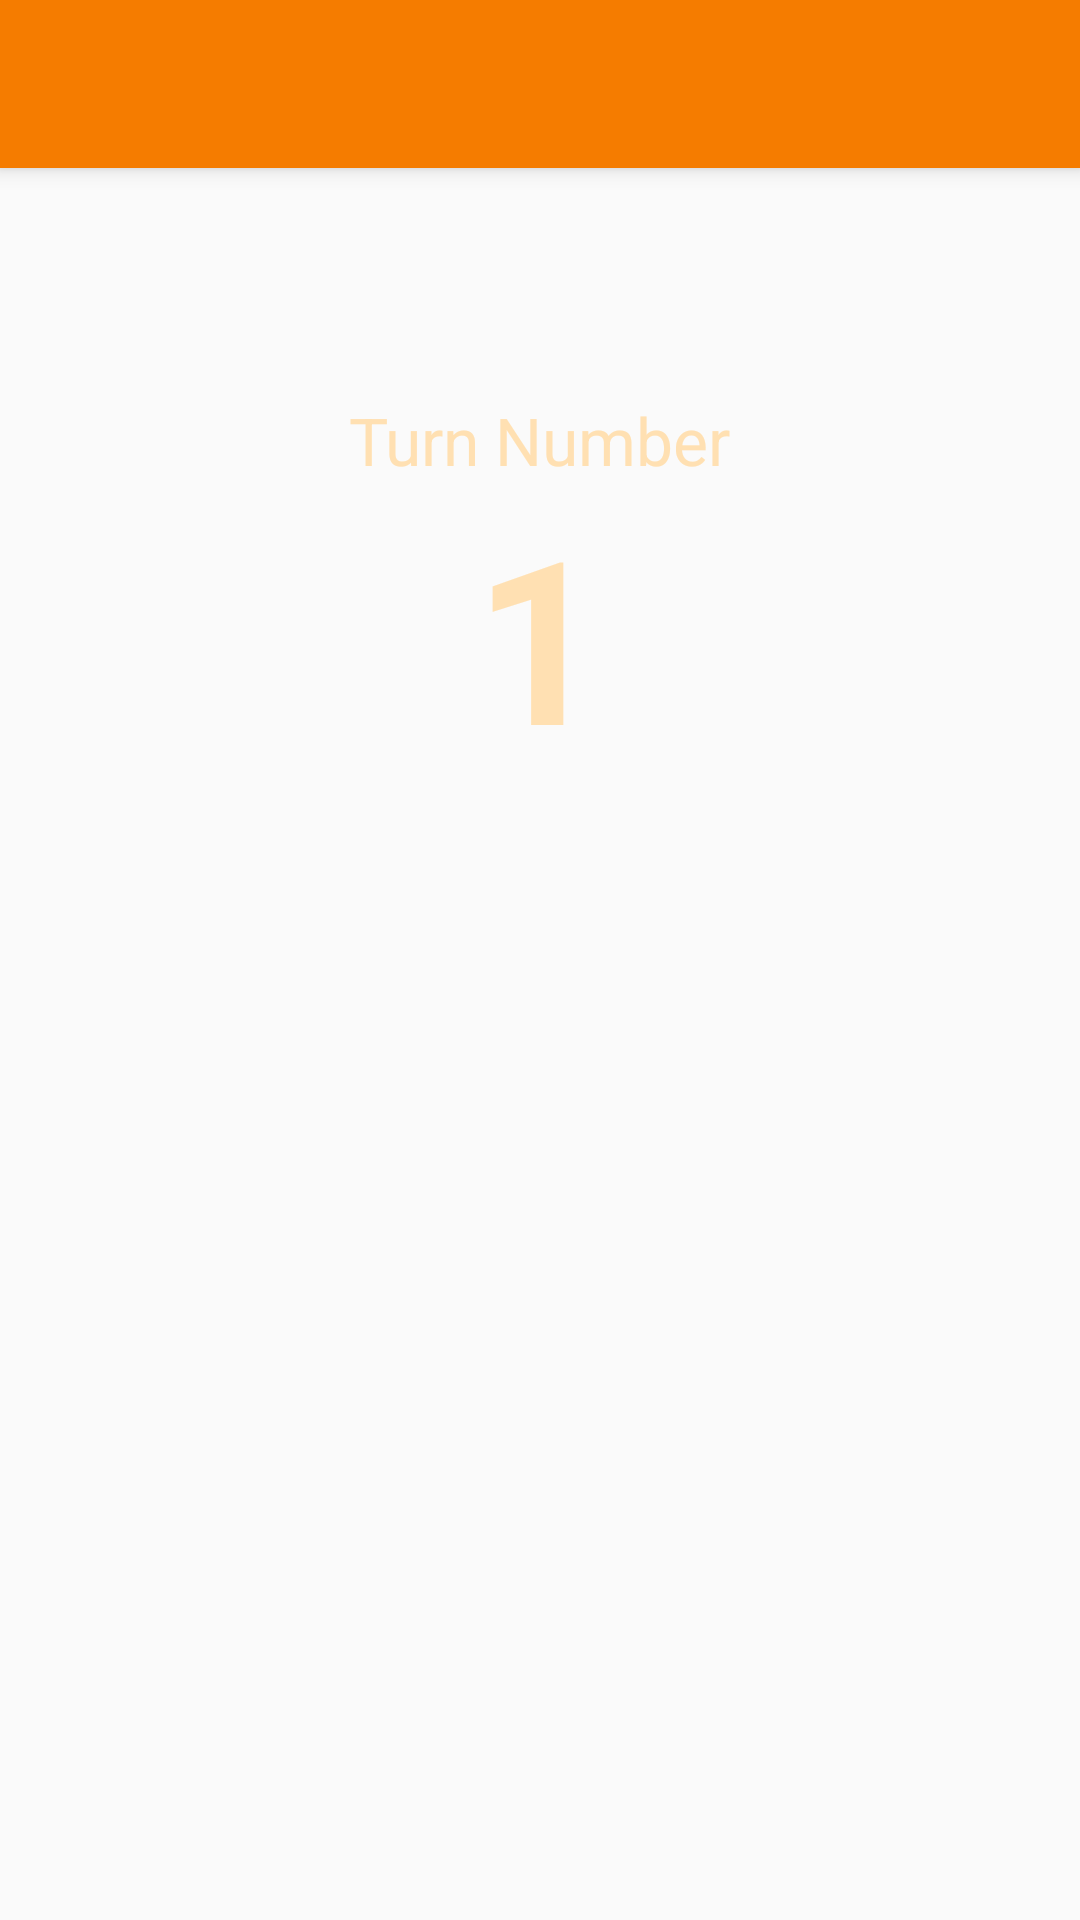

Write the Android layout XML for this screen, with the resource values it uses.
<!-- AndroidManifest.xml: activity theme AppTheme -->
<!-- res/layout/activity_goldfish.xml -->
<?xml version="1.0" encoding="utf-8"?>
<android.support.design.widget.CoordinatorLayout xmlns:android="http://schemas.android.com/apk/res/android"
    xmlns:app="http://schemas.android.com/apk/res-auto"
    xmlns:tools="http://schemas.android.com/tools"
    android:layout_width="match_parent"
    android:layout_height="match_parent"
    android:fitsSystemWindows="true"
    tools:context="com.staffend.nicholas.lifecounter.GoldfishActivity">

    <android.support.design.widget.AppBarLayout
        android:layout_width="match_parent"
        android:layout_height="wrap_content"
        android:theme="@style/AppTheme.AppBarOverlay">

        <android.support.v7.widget.Toolbar
            android:id="@+id/toolbar"
            android:layout_width="match_parent"
            android:layout_height="?attr/actionBarSize"
            android:background="?attr/colorPrimary"
            app:popupTheme="@style/AppTheme.PopupOverlay" />

    </android.support.design.widget.AppBarLayout>

    <include layout="@layout/content_goldfish" />


</android.support.design.widget.CoordinatorLayout>
<!-- res/layout/content_goldfish.xml (included above) -->
<?xml version="1.0" encoding="utf-8"?>
<RelativeLayout xmlns:android="http://schemas.android.com/apk/res/android"
    xmlns:app="http://schemas.android.com/apk/res-auto"
    xmlns:tools="http://schemas.android.com/tools"
    android:layout_width="match_parent"
    android:layout_height="match_parent"
    android:paddingBottom="@dimen/activity_vertical_margin"
    android:paddingLeft="@dimen/activity_horizontal_margin"
    android:paddingRight="@dimen/activity_horizontal_margin"
    android:paddingTop="@dimen/activity_vertical_margin"
    app:layout_behavior="@string/appbar_scrolling_view_behavior"
    tools:context="com.staffend.nicholas.lifecounter.GoldfishActivity"
    tools:showIn="@layout/activity_goldfish"
    android:id="@+id/backgroundLayout">

    <LinearLayout
        android:layout_width="match_parent"
        android:layout_height="match_parent"
        android:orientation="vertical">


        <LinearLayout android:layout_width="wrap_content"
            android:layout_height="wrap_content"
            android:orientation="vertical"
            android:id="@+id/fgmContainer"/>

        <TextView
            android:layout_width="wrap_content"
            android:layout_height="wrap_content"
            android:textAppearance="?android:attr/textAppearanceLarge"
            android:text="@string/gfsh_num_of_turns"
            android:id="@+id/txvTurnLabel"
            android:textColor="@color/primary_light"
            android:layout_gravity="center"
            android:layout_marginTop="@dimen/std_life_large_space" />

        <TextView
            android:layout_width="wrap_content"
            android:layout_height="wrap_content"
            android:textAppearance="?android:attr/textAppearanceLarge"
            android:text="1"
            android:id="@+id/txvTurnCount"
            android:layout_gravity="center"
            style="@style/standardLargeLifeDecorator"
            android:textColor="@color/primary_light" />


    </LinearLayout>


</RelativeLayout>
<!-- resources referenced by this layout -->
<resources>
  <color name="primary_light">#FFE0B2</color>
  <dimen name="activity_horizontal_margin">16dp</dimen>
  <dimen name="activity_vertical_margin">16dp</dimen>
  <dimen name="std_life_large_space">60dp</dimen>
  <!-- drawable std_life_bkg (drawable) -->
  <shape xmlns:android="http://schemas.android.com/apk/res/android"
      android:shape="rectangle" >
      <gradient
          android:startColor="#212121"
          android:centerColor="#414141"
          android:endColor="#FFE0B2"
          android:type="linear"
          android:angle="315"/>
  </shape>
  <string name="gfsh_num_of_turns">Turn Number</string>
  <style name="AppTheme.AppBarOverlay" parent="ThemeOverlay.AppCompat.Dark.ActionBar" />
  <style name="AppTheme.PopupOverlay" parent="ThemeOverlay.AppCompat.Light" />
  <style name="standardLargeLifeDecorator" parent="android:TextAppearance.DeviceDefault.Large">
          <item name="android:textStyle">bold</item>
          <item name="android:textColor">@color/primary_light</item>
          <item name="android:textSize">76sp</item>
      </style>
  <style name="AppTheme" parent="Theme.AppCompat.Light.NoActionBar">
          
          <item name="colorPrimary">@color/primary_dark</item>
          <item name="colorPrimaryDark">@color/primary_dark</item>
          <item name="colorAccent">@color/accent</item>
  
      </style>
  <color name="primary_dark">#F57C00</color>
  <color name="accent">#607D8B</color>
</resources>
